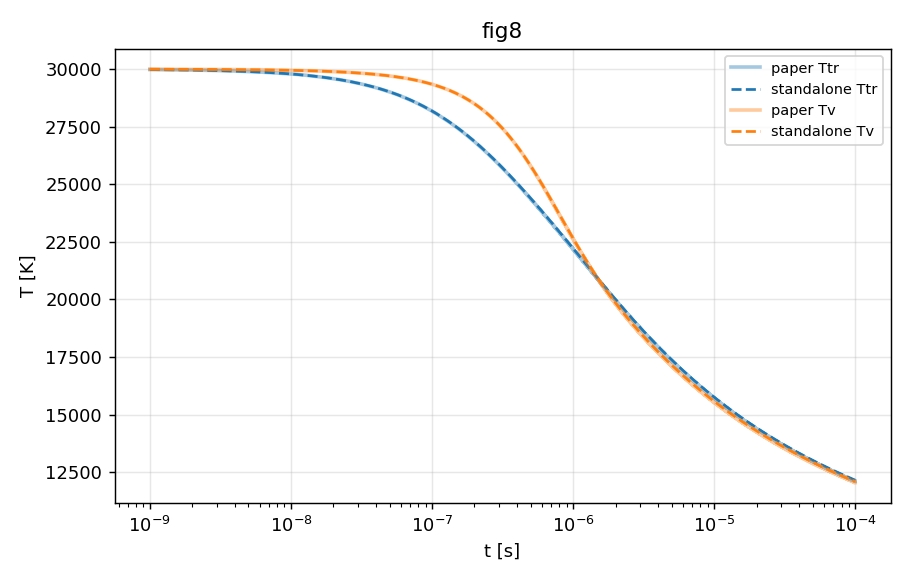

Data behind this chart, as committed beside it:
t, Ttr, Tv, N2, N
0, 30000, 30000, 0.5, 0.5
1e-09, 29978, 29995, 0.4995, 0.5009
2e-09, 29957, 29990, 0.4991, 0.5018
3e-09, 29936, 29984, 0.4986, 0.5027
4e-09, 29914, 29979, 0.4982, 0.5037
5e-09, 29893, 29974, 0.4977, 0.5046
6e-09, 29872, 29968, 0.4973, 0.5055
7e-09, 29851, 29963, 0.4968, 0.5064
8e-09, 29830, 29958, 0.4964, 0.5073
9e-09, 29809, 29952, 0.4959, 0.5081
1e-08, 29788, 29947, 0.4955, 0.509
1.1e-08, 29767, 29941, 0.495, 0.5099
1.2e-08, 29746, 29936, 0.4946, 0.5108
1.3e-08, 29726, 29930, 0.4941, 0.5117
1.4e-08, 29705, 29925, 0.4937, 0.5126
1.5e-08, 29685, 29919, 0.4933, 0.5135
1.6e-08, 29664, 29914, 0.4928, 0.5143
1.7e-08, 29644, 29908, 0.4924, 0.5152
1.8e-08, 29624, 29902, 0.492, 0.5161
1.9e-08, 29604, 29896, 0.4915, 0.517
2e-08, 29583, 29891, 0.4911, 0.5178
2.1e-08, 29563, 29885, 0.4907, 0.5187
2.2e-08, 29543, 29879, 0.4902, 0.5195
2.3e-08, 29524, 29873, 0.4898, 0.5204
2.4e-08, 29504, 29867, 0.4894, 0.5213
2.5e-08, 29484, 29861, 0.4889, 0.5221
2.6e-08, 29464, 29855, 0.4885, 0.523
2.7e-08, 29445, 29849, 0.4881, 0.5238
2.8e-08, 29425, 29843, 0.4877, 0.5247
2.9e-08, 29406, 29837, 0.4873, 0.5255
3e-08, 29386, 29831, 0.4868, 0.5263
3.1e-08, 29367, 29825, 0.4864, 0.5272
3.2e-08, 29348, 29819, 0.486, 0.528
3.3e-08, 29328, 29813, 0.4856, 0.5288
3.4e-08, 29309, 29806, 0.4852, 0.5297
3.5e-08, 29290, 29800, 0.4847, 0.5305
3.6e-08, 29271, 29794, 0.4843, 0.5313
3.7e-08, 29252, 29788, 0.4839, 0.5322
3.8e-08, 29234, 29782, 0.4835, 0.533
3.9e-08, 29215, 29775, 0.4831, 0.5338
4e-08, 29196, 29769, 0.4827, 0.5346
4.1e-08, 29177, 29762, 0.4823, 0.5354
4.2e-08, 29159, 29756, 0.4819, 0.5362
4.3e-08, 29140, 29750, 0.4815, 0.5371
4.4e-08, 29122, 29743, 0.4811, 0.5379
4.5e-08, 29103, 29736, 0.4807, 0.5387
4.6e-08, 29085, 29730, 0.4803, 0.5395
4.7e-08, 29067, 29723, 0.4799, 0.5403
4.8e-08, 29048, 29717, 0.4795, 0.5411
4.9e-08, 29030, 29710, 0.4791, 0.5419
5e-08, 29012, 29704, 0.4787, 0.5427
5.1e-08, 28994, 29697, 0.4783, 0.5435
5.2e-08, 28976, 29690, 0.4779, 0.5442
5.3e-08, 28958, 29684, 0.4775, 0.545
5.4e-08, 28940, 29677, 0.4771, 0.5458
5.5e-08, 28923, 29670, 0.4767, 0.5466
5.6e-08, 28905, 29663, 0.4763, 0.5474
5.7e-08, 28887, 29656, 0.4759, 0.5482
5.8e-08, 28870, 29650, 0.4755, 0.5489
5.9e-08, 28852, 29643, 0.4751, 0.5497
... 641 more rows
